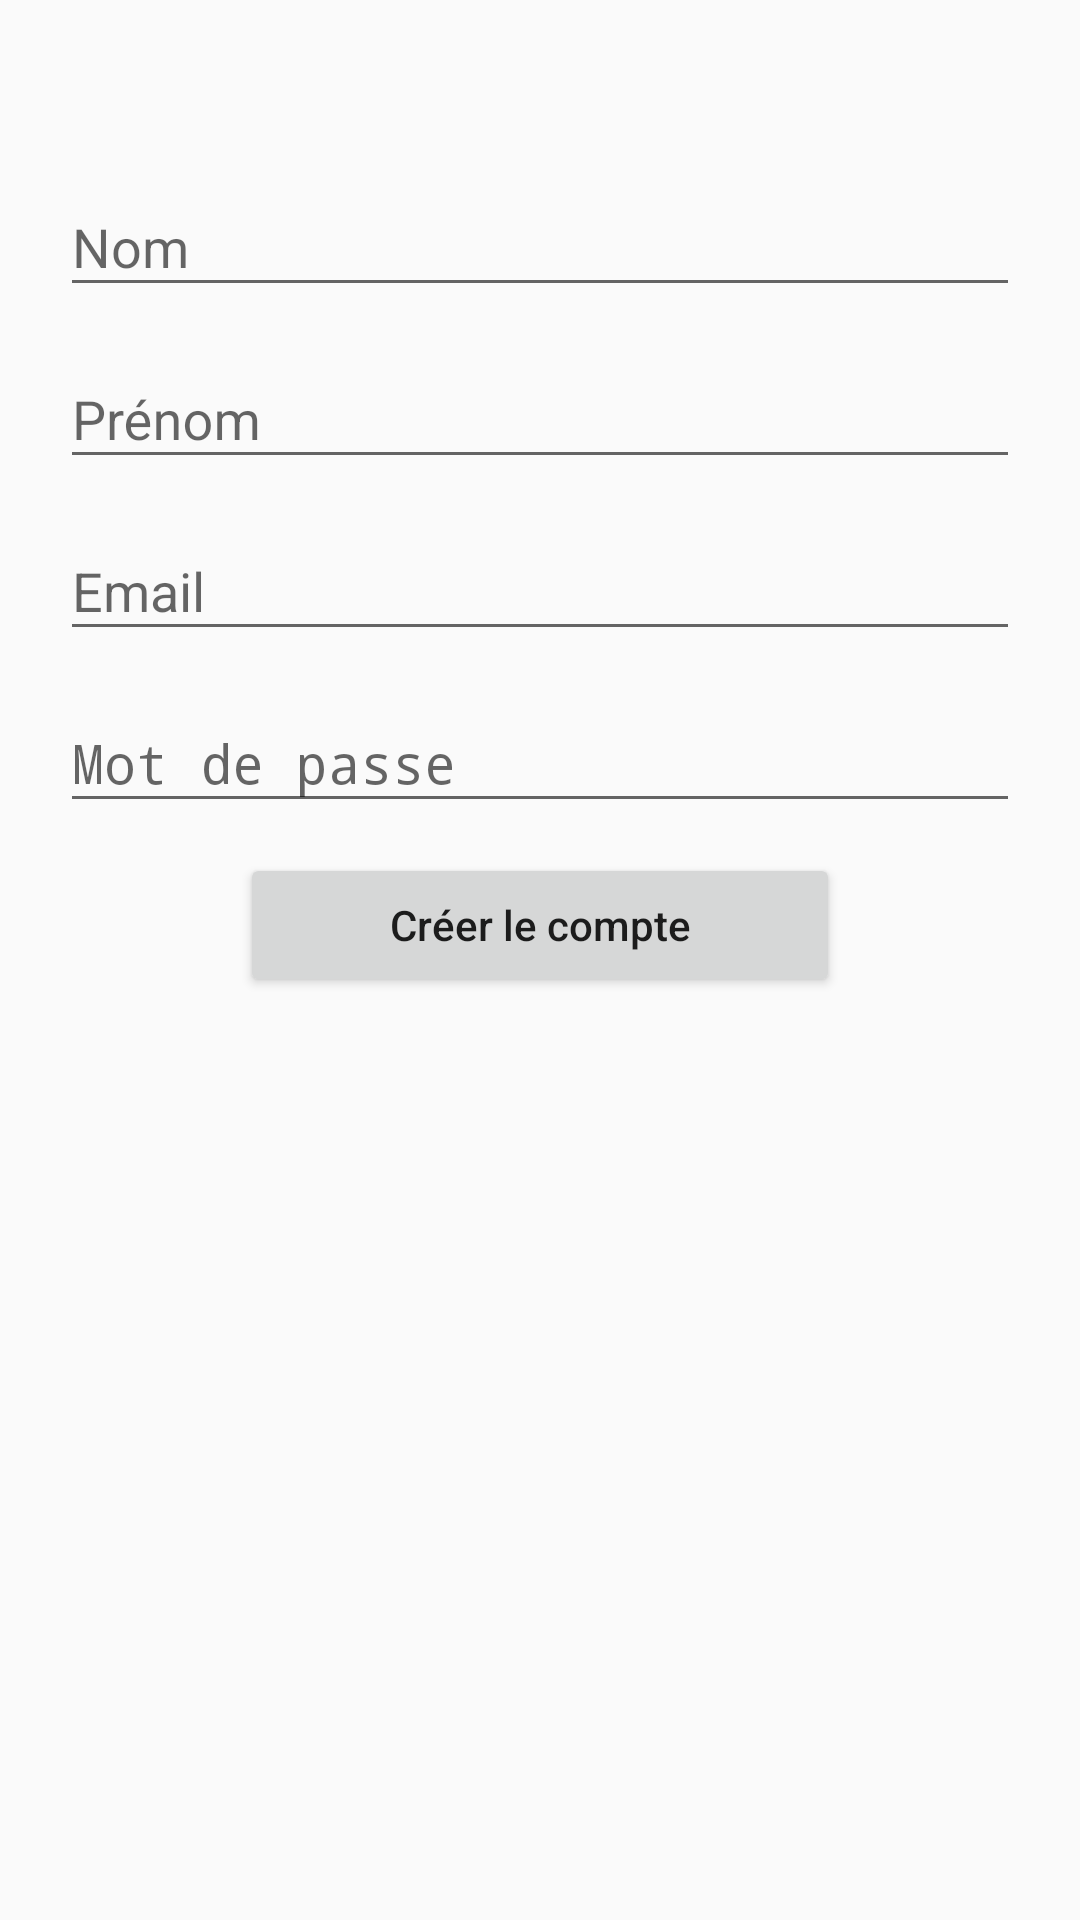

Here is an Android app screen rendered from its layout file. Give the layout XML and the strings, colors and styles it references.
<!-- AndroidManifest.xml: application theme AppTheme -->
<!-- res/layout/activity_signup.xml -->
<?xml version="1.0" encoding="utf-8"?>
<ScrollView xmlns:android="http://schemas.android.com/apk/res/android"
    android:layout_width="match_parent"
    android:layout_height="match_parent"
    android:clickable="true"
    android:theme="@style/AppTheme">

    <RelativeLayout
        android:layout_width="match_parent"
        android:layout_height="wrap_content">

        <ProgressBar
            android:layout_width="wrap_content"
            android:layout_height="wrap_content"
            android:id="@+id/pb_1"
            android:visibility="gone"
            android:layout_centerInParent="true"/>

        <android.support.design.widget.TextInputLayout
            android:id="@+id/it_subscribe_lastname"
            android:layout_width="match_parent"
            android:layout_height="wrap_content"
            android:layout_marginLeft="20dp"
            android:layout_marginRight="20dp"
            android:layout_marginTop="50dp">

            <EditText
                android:id="@+id/et_subscribe_lastname"
                android:layout_width="match_parent"
                android:layout_height="wrap_content"
                android:hint="@string/lastname"
                android:inputType="textPersonName"
                android:maxLines="1" />

        </android.support.design.widget.TextInputLayout>

        <android.support.design.widget.TextInputLayout
            android:id="@+id/it_subscribe_firstname"
            android:layout_width="match_parent"
            android:layout_height="wrap_content"
            android:layout_below="@+id/it_subscribe_lastname"
            android:layout_marginLeft="20dp"
            android:layout_marginRight="20dp"
            android:layout_marginTop="5dp">

            <EditText
                android:id="@+id/et_subscribe_firstname"
                android:layout_width="match_parent"
                android:layout_height="wrap_content"
                android:hint="@string/firstname"
                android:inputType="textPersonName"
                android:maxLines="1" />

        </android.support.design.widget.TextInputLayout>

        <android.support.design.widget.TextInputLayout
            android:id="@+id/it_subscribe_email"
            android:layout_width="match_parent"
            android:layout_height="wrap_content"
            android:layout_below="@+id/it_subscribe_firstname"
            android:layout_marginLeft="20dp"
            android:layout_marginRight="20dp"
            android:layout_marginTop="5dp">

            <EditText
                android:id="@+id/et_subscribe_email"
                android:layout_width="match_parent"
                android:layout_height="wrap_content"
                android:hint="@string/email"
                android:inputType="textEmailAddress"
                android:maxLines="1" />

        </android.support.design.widget.TextInputLayout>

        <android.support.design.widget.TextInputLayout
            android:id="@+id/it_subscribe_password"
            android:layout_width="match_parent"
            android:layout_height="wrap_content"
            android:layout_below="@+id/it_subscribe_email"
            android:layout_marginLeft="20dp"
            android:layout_marginRight="20dp"
            android:layout_marginTop="5dp">

            <EditText
                android:id="@+id/et_subscribe_password"
                android:layout_width="match_parent"
                android:layout_height="wrap_content"
                android:hint="@string/password"
                android:inputType="textPassword"
                android:maxLines="1" />

        </android.support.design.widget.TextInputLayout>

        <Button
            android:id="@+id/btn_subscribe"
            android:layout_width="200dp"
            android:layout_height="wrap_content"
            android:layout_below="@+id/it_subscribe_password"
            android:layout_centerHorizontal="true"
            android:layout_marginTop="10dp"
            android:text="@string/subscribe"
            android:textAllCaps="false"/>

    </RelativeLayout>

</ScrollView>
<!-- resources referenced by this layout -->
<resources>
  <string name="email">Email</string>
  <string name="firstname">Prénom</string>
  <string name="lastname">Nom</string>
  <string name="password">Mot de passe</string>
  <string name="subscribe">Créer le compte</string>
  <style name="AppTheme" parent="Theme.AppCompat.Light.DarkActionBar">
          
          <item name="colorPrimary">@color/colorPrimary</item>
          <item name="colorPrimaryDark">@color/colorPrimaryDark</item>
          <item name="colorAccent">@color/colorAccent</item>
          <item name="editTextColor">@color/colorPrimary</item>
      </style>
  <color name="colorPrimary">#3F51B5</color>
  <color name="colorPrimaryDark">#303F9F</color>
  <color name="colorAccent">#FF4081</color>
</resources>
